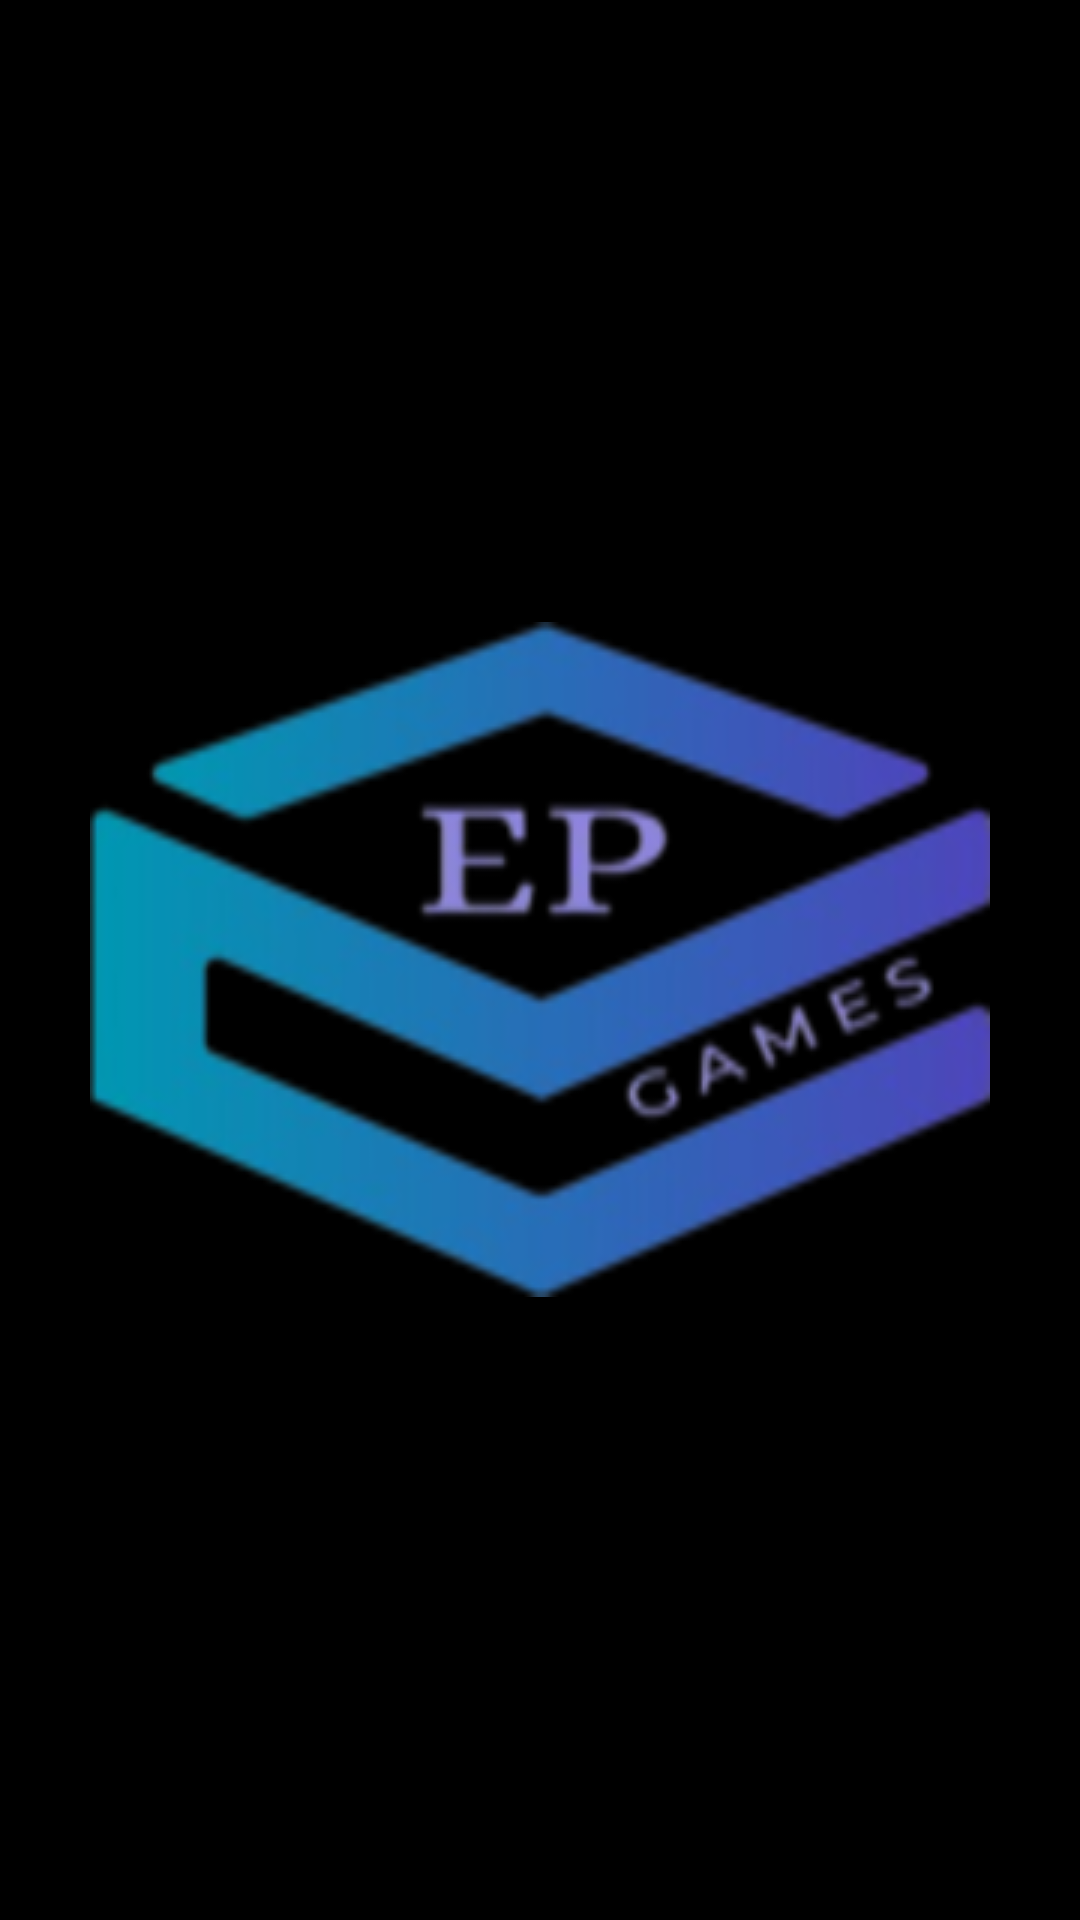

Reconstruct the res/layout file that produces this screen, plus the resources it refers to.
<!-- AndroidManifest.xml: application theme Theme.PiedraPapelOTijera -->
<!-- res/layout/splash_screen.xml -->
<?xml version="1.0" encoding="utf-8"?>

<RelativeLayout xmlns:android="http://schemas.android.com/apk/res/android"
    android:layout_width="match_parent"
    android:layout_height="match_parent"
    android:background="#000000">

    <ImageView
        android:layout_width="wrap_content"
        android:layout_height="wrap_content"
        android:layout_centerInParent="true"
        android:src="@drawable/logo"
        android:contentDescription="Logo de la App" />

</RelativeLayout>
<!-- resources referenced by this layout -->
<resources>
  <!-- drawable logo: png bitmap (drawable, 74159 bytes) -->
  <style name="Theme.PiedraPapelOTijera" parent="Base.Theme.PiedraPapelOTijera" />
  <style name="Base.Theme.PiedraPapelOTijera" parent="Theme.Material3.DayNight.NoActionBar">
          
          
      </style>
</resources>
